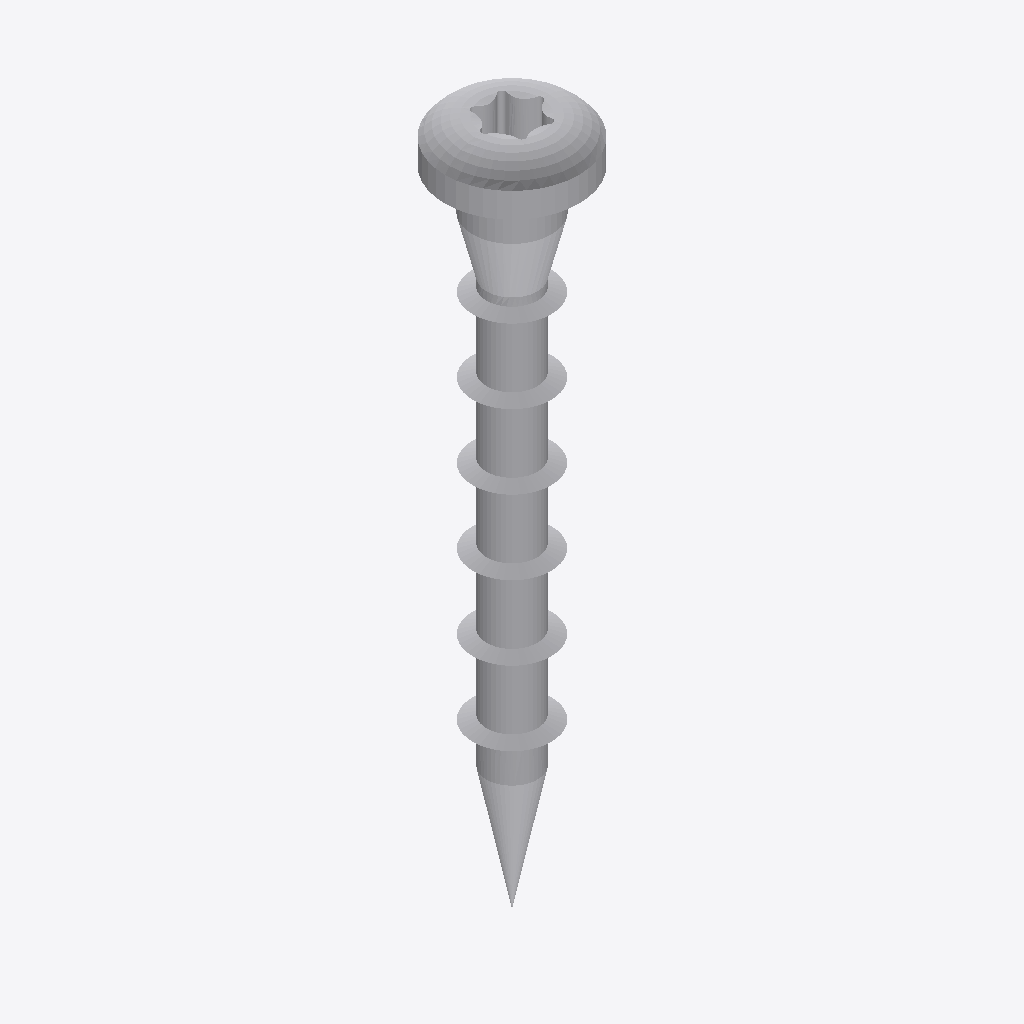
Isometric view of an IFC building model (IFC-SPF (STEP), schema IFC2X3, length unit millimetre), seen from the south-west, elements coloured by IFC class: 1 other element (light grey).
Extent 0.008 m × 0.008 m × 0.043 m (x, y, z). Storeys (1): Default Building Storey at 0.00 m. Elements (1): 1 IfcBuildingElementProxy.

HEADER;
FILE_DESCRIPTION(('ViewDefinition [CoordinationView]'),'2;1');
FILE_NAME('','2023-07-04T16:05:47',(''),(''),'','SketchUp Pro 2015','');
FILE_SCHEMA(('IFC2X3'));
ENDSEC;
DATA;
#1=IFCPROJECT('3wJqrN$T1CFxLAyfeMshUk',#2,'Default Project','Description of Default Project',$,$,$,(#20),#7);
#24=IFCSITE('2lPDxHlw5F2g0H1Rxfyd99',#2,'Default Site','Description of Default Site',$,#25,$,$,.ELEMENT.,(24,28,0),(54,25,0),10.0,$,$);
#30=IFCBUILDING('1mBG0X5mP3iOkrYtyko58o',#2,'Default Building','Description of Default Building',$,#31,$,$,.ELEMENT.,$,$,#36);
#37=IFCBUILDINGSTOREY('2huUuVwyf87PFOoRm8X7qW',#2,'Default Building Storey','Description of Default Building Storey',$,#38,$,$,.ELEMENT.,0.0);
#47=IFCBUILDINGELEMENTPROXY('0IZ8jf4Pr4vAmAWOyI043q',#2,'','Description of Object',$,#48,#53,$,$);
ENDSEC;
